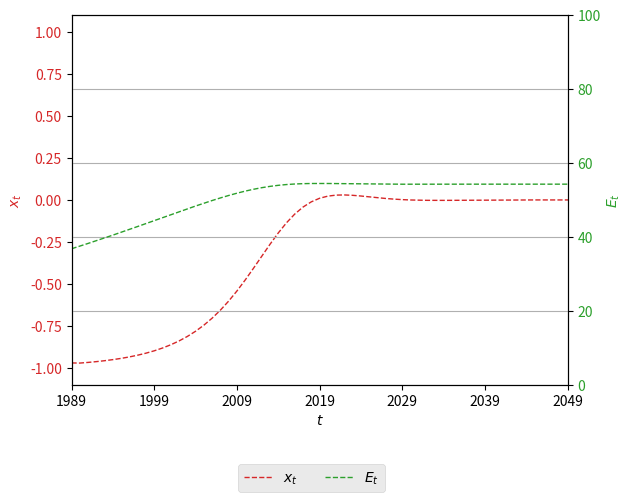

The script that saved this image:
"""
@author: Giorgio Ricchiuti
@website: www.grarchive.net

Description
-----------
Deterministic aggregate baseline model for "Heterogeneity and Global
Climate Action" (Section 3 — no agents, no network: direct iteration
of the closed-form logit map). Endogenous gamma (degree of heterogeneity)
depends on climate damages.

Version 2.4, May 2024
"""

import numpy as np 
import matplotlib.pyplot as plt
import math

 
def greenGR_newnew5bis(E0, X0, gamma0, betax, betae, alpha1, delta, mu, a, T=1000):
    """
    Deterministic aggregate baseline model (Section 3 of the paper).
    No agents, no network: iterates the closed-form logit map directly.

    Equations:
        pi_t = betax*X_t + betae*E_t - mu                (eq. 3/8)
        X_{t+1} = (exp(gamma_t*pi_t) - 1) / (1 + exp(gamma_t*pi_t))   (eq. 11/14)
        E_{t+1} = E_t * (1 + alpha0 - alpha1*X_t)         (eq. 9), alpha0 fixed at 0
        gamma_{t+1} = gamma0 - delta*Omega_t              (eq. 16, endogenous heterogeneity)
        Omega_t = damage function (DICE if a==0, Weitzman otherwise), driven by
                  the carbon-cycle block (temperature, radiative forcing).

    Parameters
    ----------
    E0, X0 : float
        Initial net emissions and initial relative share of countries acting.
    gamma0 : float
        Baseline degree of heterogeneity (gamma with no damages).
    betax, betae, mu : float
        Peer-pressure, private-utility, and mean-bias parameters.
    alpha1 : float
        Effect of participation on emissions growth.
    delta : float
        Sensitivity of gamma to damages (delta=0 recovers the no-damages baseline).
    a : int
        Damage function: 0 = DICE2016R, 1 = Weitzman (2012).
    T : int, optional
        Number of periods to simulate (default 1000).

    Returns
    -------
    E, X, v, gamma, Omega : np.ndarray
        Time series of net emissions, participation share, gamma*pi, 
        degree of heterogeneity, and damages.
    """
    alpha0=0

    E=np.zeros(T)  #stock greenhouse gasses
    X=np.zeros(T)  #relative share of countries wich take climate action (-1,1)
    v=np.zeros(T)  #value of take action
    VE=np.zeros(T) #growth rate of E
    gamma=np.zeros(T) # intensity of choice 
    Omega=np.zeros(T) #damages function
    sum_E=np.zeros(T) #stock of Emissions
    #for achieving Omega we need
    
    mat=np.zeros(T) # mass of carbon atmosphere 
    Vmat=np.zeros(T) # mass of carbon atmosphere t-1
    
    mup=np.zeros(T)  # mass of upper ocean 
    Vmup=np.zeros(T) # mass of upper ocean t-1
    
    mlo=np.zeros(T)# mass of lower ocean 
    Vmlo=np.zeros(T) # mass of lower ocean t-1
    
    F=np.zeros(T)  #total radiative forcing + FEX exogenous 
    FEX=np.zeros(T)   # exogenous radiative force 
    VFEX=np.zeros(T)
    
    tempAT=np.zeros(T)  #temp atmosphere 
    VtempAT=np.zeros(T) #temp atmosphere t-1
    
    tempLO=np.zeros(T) #temp lower ocean
    VtempLO=np.zeros(T) #temp lower ocean t-1
    
    
    mat[0]=0
    mup[0]=0
    mlo[0]=0
    #F[0]=F0
    tempAT[0]=0
    tempLO[0]=0
    Vmat[0]=3120
    Vmup[0]=5628.8
    Vmlo[0]=36706.7
    FEX[0]=0
    VFEX[0]=0.28
    VtempAT[0]=1
    VtempLO[0]=0.0068
    

    eta=3.8
    xi1=0.027
    xi2=eta/3
    xi3=0.018
    xi4=0.005
    
    phi11=0.9817
    phi21=0.0080
    phi12=0.0183
    phi22=0.9915
    phi23=0.0005
    phi32=0.0001
    phi33=0.9999
    fex=0.005
    MATP=2156.2
    VE[0]=0
    X[0]=X0
    E[0]=E0 
    gamma[0]=gamma0
    sum_E[0]=1730
    for t in range(T-1):  
        
        
        mat[t]=sum_E[t]+phi11*Vmat[t]+phi21*Vmup[t]
        mup[t]=phi12*Vmat[t]+phi22*Vmup[t]+phi32*Vmlo[t]
        mlo[t]=phi23*Vmat[t]+phi33*Vmlo[t] 
        FEX[t]=VFEX[t]+fex
        F[t]=eta*(math.log2(mat[t]/MATP))+FEX[t] 
        
        tempAT[t]=VtempAT[t]+xi1*(F[t]-xi2*VtempAT[t]-xi3*(VtempAT[t]-VtempLO[t])) #temp atmosphere 
        tempLO[t]=VtempLO[t]+xi4*(VtempAT[t]-VtempLO[t])  #temp lower ocean
        

        if a==0:
            Omega[t]=1-1/(1+0.0022*(tempAT[t]**2))  #omega DICE2016R
        else: 
            Omega[t]=1-1/(1+(0.002389*(tempAT[t])**2)+(0.000005*(tempAT[t])**(6.754))) 

    
        
        v[t]=gamma[t]*(betax*X[t]+betae*E[t]-mu) 
        X[t+1]=((np.exp(v[t])-1)/(1+np.exp(v[t])))
        E[t+1]=E[t]+E[t]*(alpha0-alpha1*X[t])
        VE[t+1]=(E[t+1]-E[t])*100/E[t]
        gamma[t+1]=gamma0-delta*Omega[t]
        sum_E[t+1]=sum_E[t]+E[t]
        Vmat[t+1]=mat[t]            
        Vmup[t+1]=mup[t]
        Vmlo[t+1]=mlo[t]
        VtempAT[t+1]=tempAT[t]
        VtempLO[t+1]=tempLO[t]
        VFEX[t+1]=FEX[t]
  
    return E, X, v, gamma, Omega

if __name__ == "__main__":

    E, X, v, gamma, Omega= greenGR_newnew5bis(E0=36.8, X0=-.97, gamma0=1, betax=1.1, betae=0.18, alpha1=0.02, delta=0, mu=9.77, a=0)
    fig, ax1 = plt.subplots()
    color = 'tab:red'
    ax1.set_xlabel(r'$t$')
    ax1.set_ylabel(r'$x_t$', color = color)
    plt.ylim([-1.1, 1.1])
    plt.xlim([0, 100])
    ax1.plot(X, color = color, linewidth=1.0, linestyle='dashed', label=r'$x_t$')
    ax1.tick_params(axis ='y', labelcolor = color)

    ax2 = ax1.twinx()
    color = 'tab:green'
    ax2.set_ylabel(r'$E_t$', color = color)

    ax2.plot(E, color = color,  linewidth=1.0, linestyle='dashed', label=r'$E_t$')
    ax2.tick_params(axis ='y', labelcolor = color)

    plt.style.use('ggplot')
    plt.grid()
    plt.xlim([0, 60])
    plt.xticks([0,10,20,30,40,50,60], ['1989','1999','2009','2019','2029','2039','2049'])
    plt.ylim([0,100])

    fig.legend(loc='upper center', bbox_to_anchor=(0.5, -0.05), ncol=2, borderaxespad=0.21)
    plt.savefig('X_E_estimatedparameters_NoIAM.png', dpi=1200, format='png', bbox_inches='tight') 
    plt.show()
